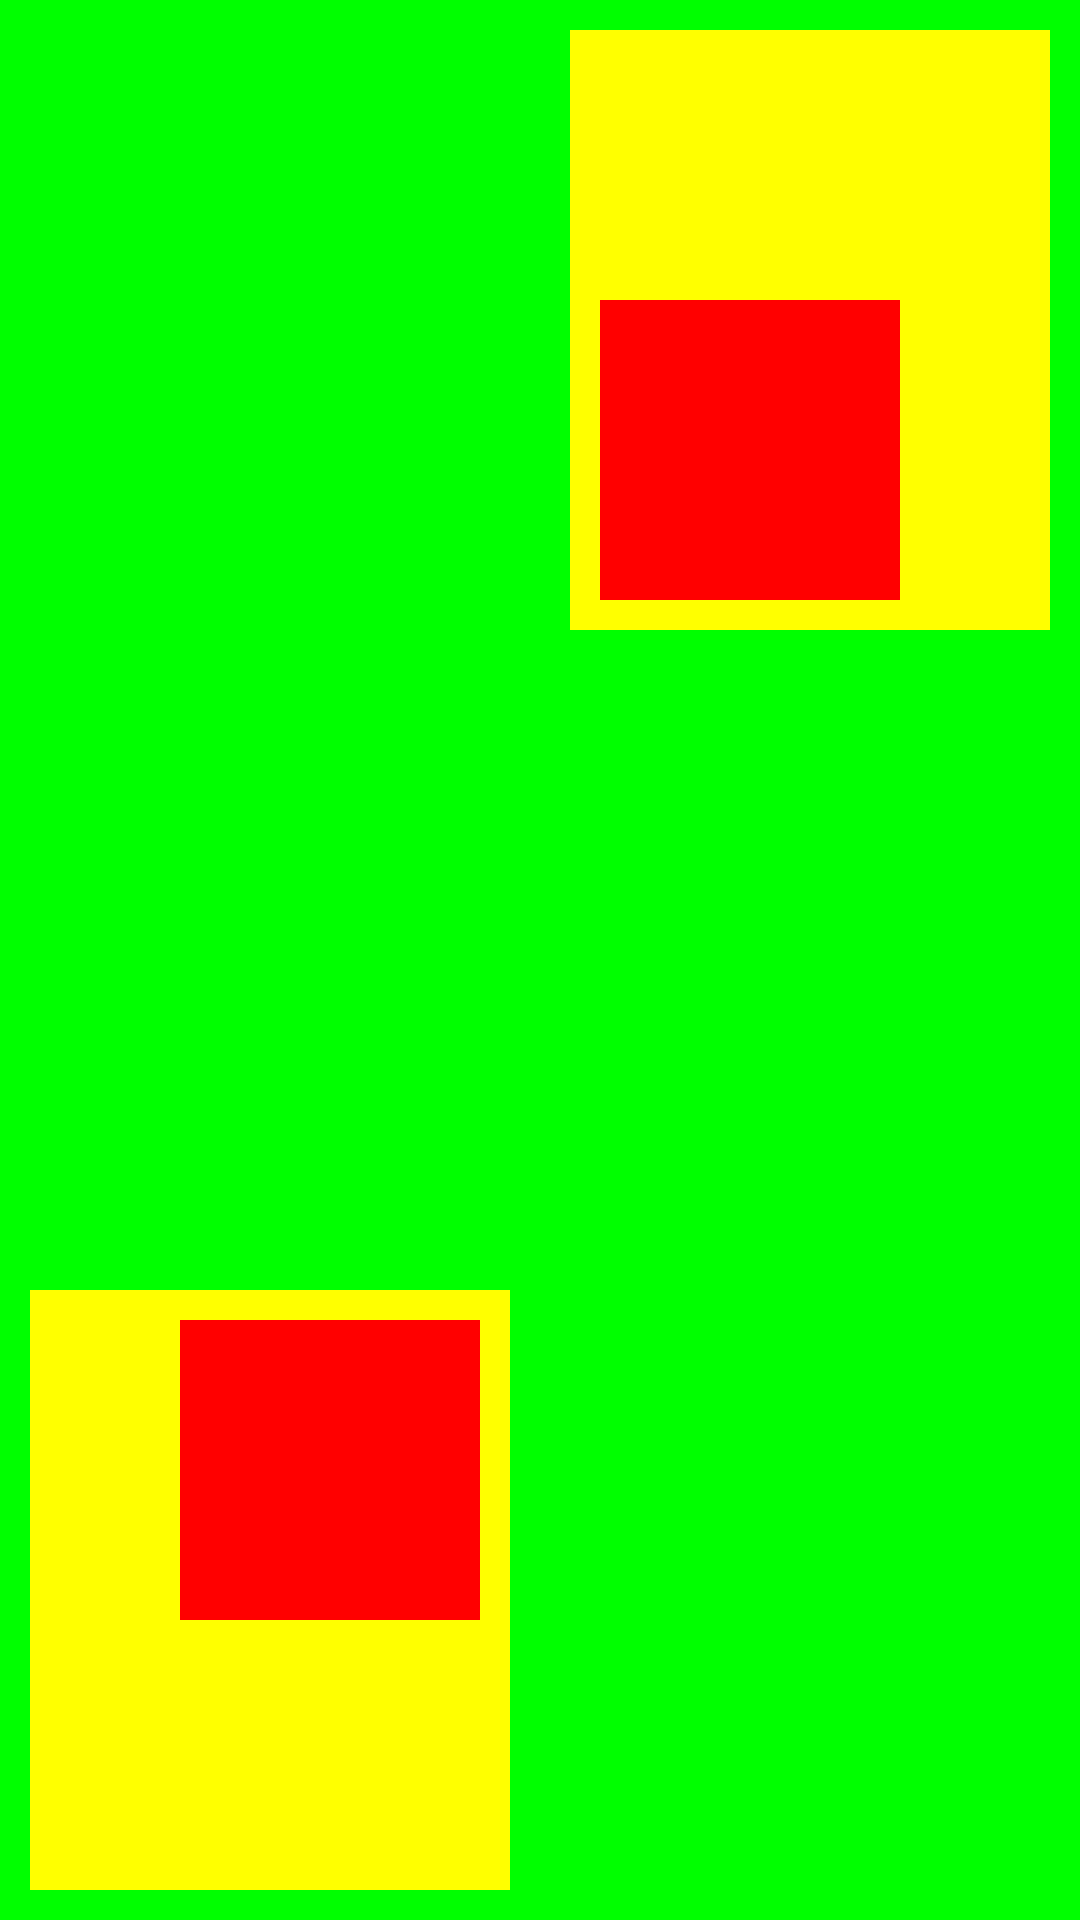

Android layout source for this screen:
<!-- AndroidManifest.xml: application theme Theme.MyApplicationByJava -->
<!-- res/layout/activity_view_margin.xml -->
<?xml version="1.0" encoding="utf-8"?>
<LinearLayout xmlns:android="http://schemas.android.com/apk/res/android"
    android:layout_width="match_parent"
    android:layout_height="500dp"
    android:background="#00ff00"
    >

    <LinearLayout
        android:layout_width="0dp"
        android:layout_height="200dp"
        android:background="#ffff00"
        android:layout_margin="10dp"
        android:layout_weight="1"
        android:layout_gravity="bottom"
        android:gravity="top|right"
        android:padding="10dp"
        >

        <View
            android:layout_width="100dp"
            android:layout_height="100dp"
            android:background="#FF0000" />

    </LinearLayout>

    <LinearLayout
        android:layout_height="200dp"
        android:layout_width="0dp"
        android:background="#ffff00"
        android:layout_margin="10dp"
        android:layout_weight="1"
        android:padding="10dp"
        android:gravity="bottom"
        >
        <View
            android:layout_width="100dp"
            android:layout_height="100dp"
            android:background="#ff0000"/>
    </LinearLayout>

</LinearLayout>
<!-- resources referenced by this layout -->
<resources>
  <style name="Theme.MyApplicationByJava" parent="Base.Theme.MyApplicationByJava" />
  <style name="Base.Theme.MyApplicationByJava" parent="Theme.Material3.DayNight.NoActionBar">
          
          
      </style>
</resources>
